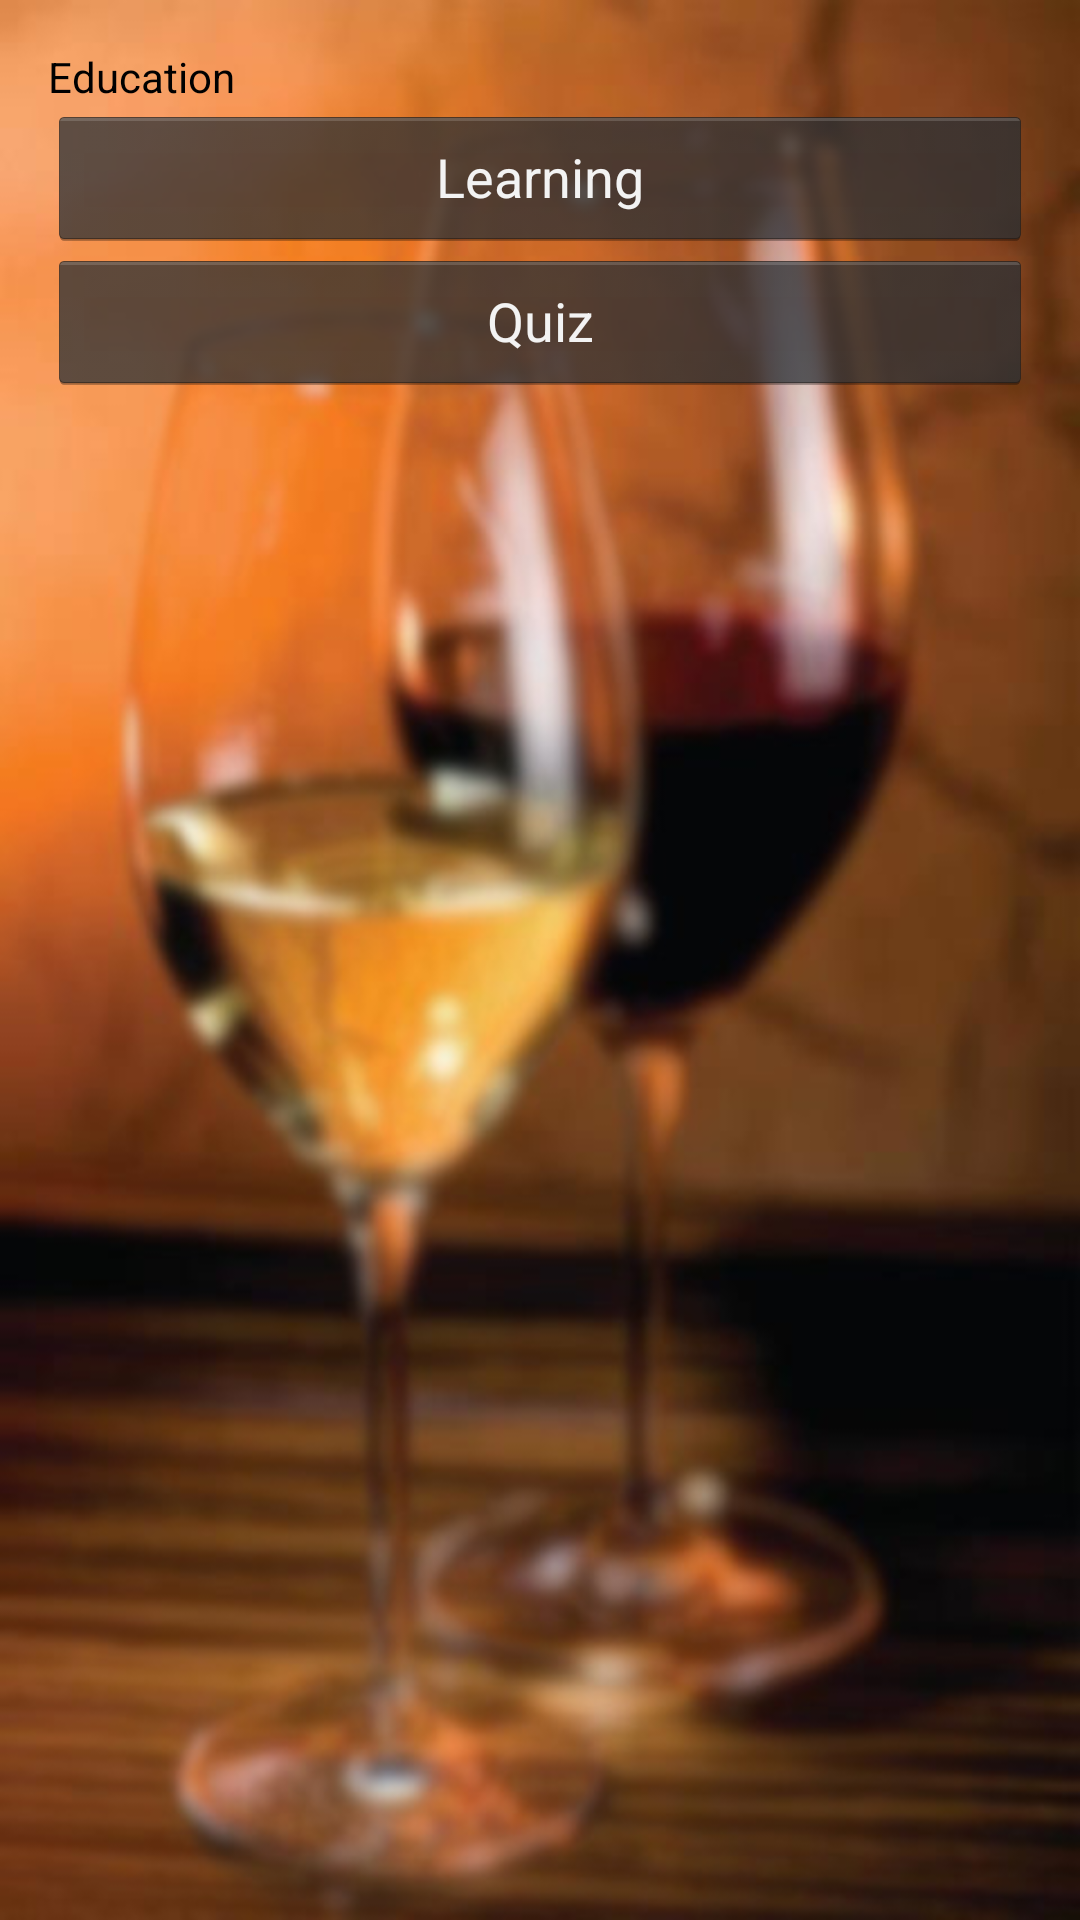

Reconstruct the res/layout file that produces this screen, plus the resources it refers to.
<!-- AndroidManifest.xml: application theme AppTheme -->
<!-- res/layout/activity_education.xml -->
<RelativeLayout xmlns:android="http://schemas.android.com/apk/res/android"
	android:screenOrientation="portrait"
    xmlns:tools="http://schemas.android.com/tools"
    android:layout_width="match_parent"
    android:layout_height="match_parent"
    android:paddingBottom="@dimen/activity_vertical_margin"
    android:paddingLeft="@dimen/activity_horizontal_margin"
    android:paddingRight="@dimen/activity_horizontal_margin"
    android:paddingTop="@dimen/activity_vertical_margin"
    android:background="@drawable/types"
    tools:context=".Education" >
    
    <TextView
        android:id="@+id/education_text"
        android:layout_width="match_parent"
        android:layout_height="wrap_content"
        android:hint="@string/education_text"
        android:textColor="@color/Black"
        android:textColorHint="@color/Black" />
    
    <Button
        android:id="@+id/learning_button"
        android:layout_width="match_parent"
        android:layout_height="wrap_content"
        android:layout_below="@+id/education_text"
        android:onClick="goLearn"
        android:text="@string/Learning" />
    	
    <Button
        android:id="@+id/quiz_button"
        android:layout_width="match_parent"
        android:layout_height="wrap_content"
        android:layout_below="@+id/learning_button"
        android:onClick="goQuiz"
        android:text="@string/Quiz" />
    
</RelativeLayout>
<!-- resources referenced by this layout -->
<resources>
  <color name="Black">#000000</color>
  <dimen name="activity_horizontal_margin">16dp</dimen>
  <dimen name="activity_vertical_margin">16dp</dimen>
  <!-- drawable types: jpg bitmap (drawable-hdpi, 46182 bytes) -->
  <string name="Learning">Learning</string>
  <string name="Quiz">Quiz</string>
  <string name="education_text">Education</string>
  <style name="AppTheme" parent="AppBaseTheme">
          
          <item name="android:actionBarStyle">@style/MyActionBar</item>
      </style>
  <style name="AppBaseTheme" parent="android:Theme.Holo">
          
      </style>
  <style name="MyActionBar" parent="@android:style/Widget.Holo.ActionBar.Solid">
          <item name="android:titleTextStyle">@style/MyActionBar.TitleText</item>
          <item name="android:textColor">@android:color/white</item>
          <item name="android:subtitleTextStyle">@style/MyActionBar.SubTitleText</item>
      </style>
  <style name="MyActionBar.TitleText" parent="@android:style/TextAppearance.Holo.Widget.ActionBar.Title">
          <item name="android:textColor">@android:color/white</item>
      </style>
  <style name="MyActionBar.SubTitleText" parent="@android:style/TextAppearance.Holo.Widget.ActionBar.Subtitle">
          <item name="android:textColor">@color/Gray</item>
      </style>
  <color name="Gray">#808080</color>
</resources>
